Run: headless pygame with SDL's dummy video driver; simulated clock (each Clock.tick advances the game by its frame time, no real sleeping); random seed 0; keys injected as events and as key.get_pressed() state; mouse plan: one left click at the window centre at the start of phase 2, then a move to the lower-right quarter at the start of phase 3.
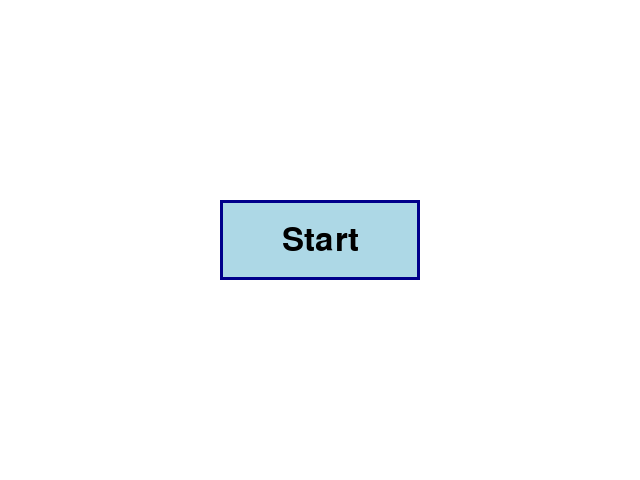
Frame 1 of 4 · flips 1–60 · no input
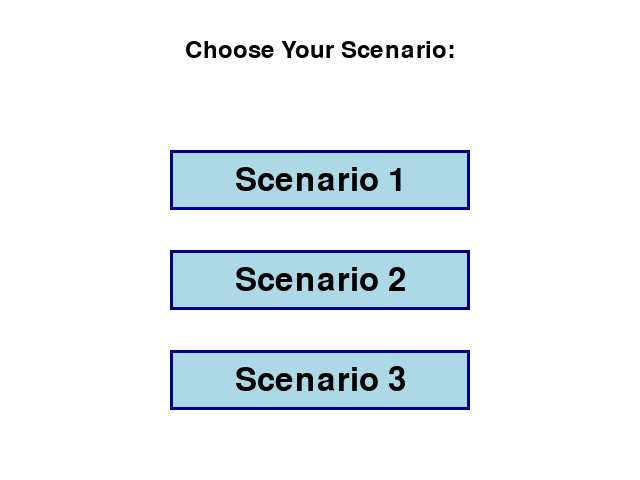
Frame 2 of 4 · flips 61–180 · clicked the window centre · tapped SPACE, RETURN · held RIGHT (→), D
Frame 3 of 4 · flips 181–300 · moved the mouse to the lower-right quarter · held DOWN (↓), S · screen unchanged from frame 2, image omitted
Frame 4 of 4 · flips 301–420 · held LEFT (←), A, UP (↑), W · screen unchanged from frame 3, image omitted

The pygame program that drew these frames:

#importing pygame
import pygame
import sys
pygame.init()
#pygame.display.set_mode((640, 480))
#pygame.display.set_caption("Pygame Installation Test")

#setting up the game window
WIDTH, HEIGHT = 640, 480
screen = pygame.display.set_mode((WIDTH, HEIGHT))
pygame.display.set_caption("Harm Reduction Adventure")

#Setting up colors so we can use them later - can be changed later on
WHITE = (255, 255, 255)
BLACK = (0, 0, 0)
LIGHT_BLUE = (173, 216, 230) 
DARK_BLUE = (0, 0, 139)

#Setting up the font - can be changed later on
font = pygame.font.SysFont(None, 48)
small_font = pygame.font.SysFont(None, 36)

# Setting up the game screens (also called states), which we'll use to help track what we are displaying and so that things aren't played all at once
START_SCREEN = "start"
SCENARIO_SELECT = "select"
current_screen = START_SCREEN
SCENARIO_3_SCREEN = "scenario3_scene1"
SCENARIO_3_SCENE2 = "scenario3_scene2"
SCENARIO_3_SCENE3 = "scenario3_scene3"

# Define the draw_wrapped_text function
def draw_wrapped_text(surface, text, x, y, font, color, width):
    words = text.split(' ')
    lines = []
    current_line = []

    for word in words:
        test_line = ' '.join(current_line + [word])
        test_width = font.size(test_line)[0]
        if test_width <= width:
            current_line.append(word)
        else:
            lines.append(' '.join(current_line))
            current_line = [word]
    
    # Add the last line
    lines.append(' '.join(current_line))
    
    # Draw each line
    current_height = y
    for line in lines:
        line_surface = font.render(line, True, color)
        surface.blit(line_surface, (x, current_height))
        current_height += font.get_height() + 2

#setting up 'buttons' - these are the clickable areas on the screen that will take you to different screens
class Button:
    def __init__(self, text, x, y, width, height, callback):
        self.text = text
        self.rect = pygame.Rect(x, y, width, height)
        self.color = LIGHT_BLUE
        self.callback = callback
    def draw(self, surface):
        pygame.draw.rect(surface, self.color, self.rect)
        pygame.draw.rect(surface, DARK_BLUE, self.rect, 3)  # border
        text_surf = font.render(self.text, True, BLACK)
        text_rect = text_surf.get_rect(center=self.rect.center)
        surface.blit(text_surf, text_rect)
    def is_clicked(self, pos):
        return self.rect.collidepoint(pos)

#setting up the buttons for the start screen    
def start_game():
    global current_screen
    current_screen = SCENARIO_SELECT

#Later on this is where the code for the actual scenes of each scenario will go
def scenario_1():
    print("Scenario 1 selected")

def scenario_2():
    print("Scenario 2 selected")

def scenario_3():
    global current_screen
    current_screen = SCENARIO_3_SCREEN
scenario3_question1 = "You’re exhausted and someone offers you a 'study pill'. What do you do?"
scenario3_feedback = ""
scenario3_selected = None

# Feedback for scenario 3 answers
scenario3_buttons1 = [
    Button("Take it", WIDTH//2 - 200, 100, 400, 60, lambda: scenario3_option1_selected(0)),
    Button("Google it first", WIDTH//2 - 200, 180, 400, 60, lambda: scenario3_option1_selected(1)),
    Button("Say no", WIDTH//2 - 200, 260, 400, 60, lambda: scenario3_option1_selected(2)),
]

# Feedback and response for scenario 3 option selection
def scenario3_option1_selected(index):
    global scenario3_selected, scenario3_feedback, current_screen
    scenario3_selected = index
    if index == 0:
        scenario3_feedback = "You took the pill and feel very sick — you're at risk of overdose."
    elif index == 1:
        scenario3_feedback = "You googled it — it’s not prescribed to you and could be dangerous."
    elif index == 2:
        scenario3_feedback = "Good call! You said no. You move on to the celebration."
        current_screen = SCENARIO_3_SCENE2
        pygame.time.delay(1000)  # short pause before next scene

scenario3_buttons1 = [
    Button("Take it", WIDTH//2 - 200, 100, 400, 60, lambda: scenario3_option1_selected(0)),
    Button("Google it first", WIDTH//2 - 200, 180, 400, 60, lambda: scenario3_option1_selected(1)),
    Button("Say no", WIDTH//2 - 200, 260, 400, 60, lambda: scenario3_option1_selected(2)),
]

scenario3_question2 = "You’re out celebrating and someone hands you a gummy they say is 'just weed.' What do you do?"
scenario3_selected2 = None
scenario3_feedback2 = ""

def scenario3_option2_selected(index):
    global scenario3_selected2, scenario3_feedback2, current_screen
    scenario3_selected2 = index
    if index == 0:
        scenario3_feedback2 = "You said no. 15 minutes later, others feel lightheaded."
        current_screen = SCENARIO_3_SCENE3
    elif index == 1:
        scenario3_feedback2 = "You took it and feel very lightheaded. This is dangerous."
        current_screen = SCENARIO_3_SCENE3
    elif index == 2:
        scenario3_feedback2 = "You found out it was laced with fentanyl."
        current_screen = SCENARIO_3_SCENE3
    pygame.time.delay(1000)

scenario3_buttons2 = [
    Button("Say no", WIDTH//2 - 200, 100, 400, 60, lambda: scenario3_option2_selected(0)),
    Button("Take it", WIDTH//2 - 200, 180, 400, 60, lambda: scenario3_option2_selected(1)),
    Button("Ask what’s in it", WIDTH//2 - 200, 260, 400, 60, lambda: scenario3_option2_selected(2)),
]


#Setting up the buttons for the scenario select screen - these will be used to select which scenario to play
start_button = Button("Start", WIDTH//2 - 100, HEIGHT//2 - 40, 200, 80, start_game)
scenario_buttons = [
    Button("Scenario 1", WIDTH//2 - 150, 150, 300, 60, scenario_1),
    Button("Scenario 2", WIDTH//2 - 150, 250, 300, 60, scenario_2),
    Button("Scenario 3", WIDTH//2 - 150, 350, 300, 60, scenario_3),
]

# This is the main loop
running = True  # Keeps running the game until you close it.
while running:
    screen.fill(WHITE)  # White background
    for event in pygame.event.get():
        if event.type == pygame.QUIT:
            running = False
        
        if event.type == pygame.MOUSEBUTTONDOWN:
            pos = pygame.mouse.get_pos()
            if current_screen == START_SCREEN:
                if start_button.is_clicked(pos):
                    start_button.callback()
            elif current_screen == SCENARIO_SELECT:
                for button in scenario_buttons:
                    if button.is_clicked(pos):
                        button.callback()
    if current_screen == START_SCREEN:
        start_button.draw(screen)  # Draw start screen button
    elif current_screen == SCENARIO_SELECT:
        title_surf = small_font.render("Choose Your Scenario:", True, BLACK)
        title_rect = title_surf.get_rect(center=(WIDTH//2, 50))
        screen.blit(title_surf, title_rect)
        for button in scenario_buttons:
            button.draw(screen)  # Draw scenario selection buttons
   
   #scenario 3
    elif current_screen == SCENARIO_3_SCREEN:
        draw_wrapped_text(screen, scenario3_question1, 30, 30, small_font, BLACK, WIDTH - 60)
        for button in scenario3_buttons1:
            button.draw(screen)  # Draw options for Scene 1
        if scenario3_selected is not None:
            draw_wrapped_text(screen, scenario3_feedback, 30, 400, small_font, BLACK, WIDTH - 60)
    elif current_screen == SCENARIO_3_SCENE2:
        # Scenario 3 Scene 2
        draw_wrapped_text(screen, scenario3_question2, 30, 30, small_font, BLACK, WIDTH - 60)
        for button in scenario3_buttons2:
            button.draw(screen)  # Draw options for Scene 2
        if scenario3_selected2 is not None:
            draw_wrapped_text(screen, scenario3_feedback2, 30, 400, small_font, BLACK, WIDTH - 60)
    elif current_screen == SCENARIO_3_SCENE3:
        # Scenario 3 Scene 3
        draw_wrapped_text(screen, scenario3_question3, 30, 30, small_font, BLACK, WIDTH - 60)
        for button in scenario3_buttons3:
            button.draw(screen)  # Draw options for Scene 3
        if scenario3_selected3 is not None:
            draw_wrapped_text(screen, scenario3_feedback3, 30, 400, small_font, BLACK, WIDTH - 60)

    pygame.display.update()  # Update the display


#set up scenario 1
question = "You are at a nightclub and a close friend offers you a pill. What do you do?"
selected_option = None
feedback = ""
options = [
    "Take the pill"
    "Ask what it is and who it came from"
    "Use a fentanyl test strip"
    "Deny"
] 

#create responses given the player's choice
def option_selected(index):
    global selected_option, feedback
    selected_option = index
    if index == 0:
        feedback = "This puts you at a large risk for fentanyl or other unknown drug overdose. Always ask what the source of the drug is and always test with a fentanyl test strip."
    elif index == 1:
        feedback = "Good job asking the source!"
    elif index == 2:
        feedback = "Great job using the strip. The test came back positive and you just saved your life."
    elif index == 3:
        feedback = "Great job standing strong. If you are not comfortable with a substance - do not take it!"

#Create the buttons for scenario 1
scenario_1_buttons = [
    Button ("Take the pill", WIDTH//2 - 250, 100, 500, 60, lambda: option_selected (0)),
    Button ("Ask what it is and who it came from", WIDTH//2 - 250, 180, 500, 60, lambda:option_selected(1)),
    Button ("Use fentanyl test strip", WIDTH // 2 - 250, 260, 500, 60, lambda: option_selected (2)),
    Button ("Deny", WIDTH // 2 - 250, 340, 500, 60, lambda: option_selected (3)),
]

# Main game loop
running = True
while running:
    screen.fill(WHITE)
    
    for event in pygame.event.get():
        if event.type == pygame.QUIT:
            running = False

        if event.type == pygame.MOUSEBUTTONDOWN:
            pos = pygame.mouse.get_pos()
            if current_screen == START_SCREEN:
                if start_button.is_clicked(pos):
                    start_button.callback()
            elif current_screen == SCENARIO_SELECT:
                for button in scenario_buttons:
                    if button.is_clicked(pos):
                        button.callback()
            elif current_screen == SCENARIO_3_SCREEN:
                for button in scenario3_buttons1:
                    if button.is_clicked(pos):
                        button.callback()

    if current_screen == START_SCREEN:
        start_button.draw(screen)
    elif current_screen == SCENARIO_SELECT:
        title_surf = small_font.render("Choose Your Scenario:", True, BLACK)
        title_rect = title_surf.get_rect(center=(WIDTH//2, 50))
        screen.blit(title_surf, title_rect)
        for button in scenario_buttons:
            button.draw(screen)
    elif current_screen == SCENARIO_3_SCREEN:
        draw_wrapped_text(screen, scenario3_question1, 30, 30, small_font, BLACK, WIDTH - 60)
        for button in scenario3_buttons1:
            button.draw(screen)
        if scenario3_selected is not None:
            draw_wrapped_text(screen, scenario3_feedback, 30, 400, small_font, BLACK, WIDTH - 60)

    pygame.display.update()


pygame.quit()
sys.exit()
